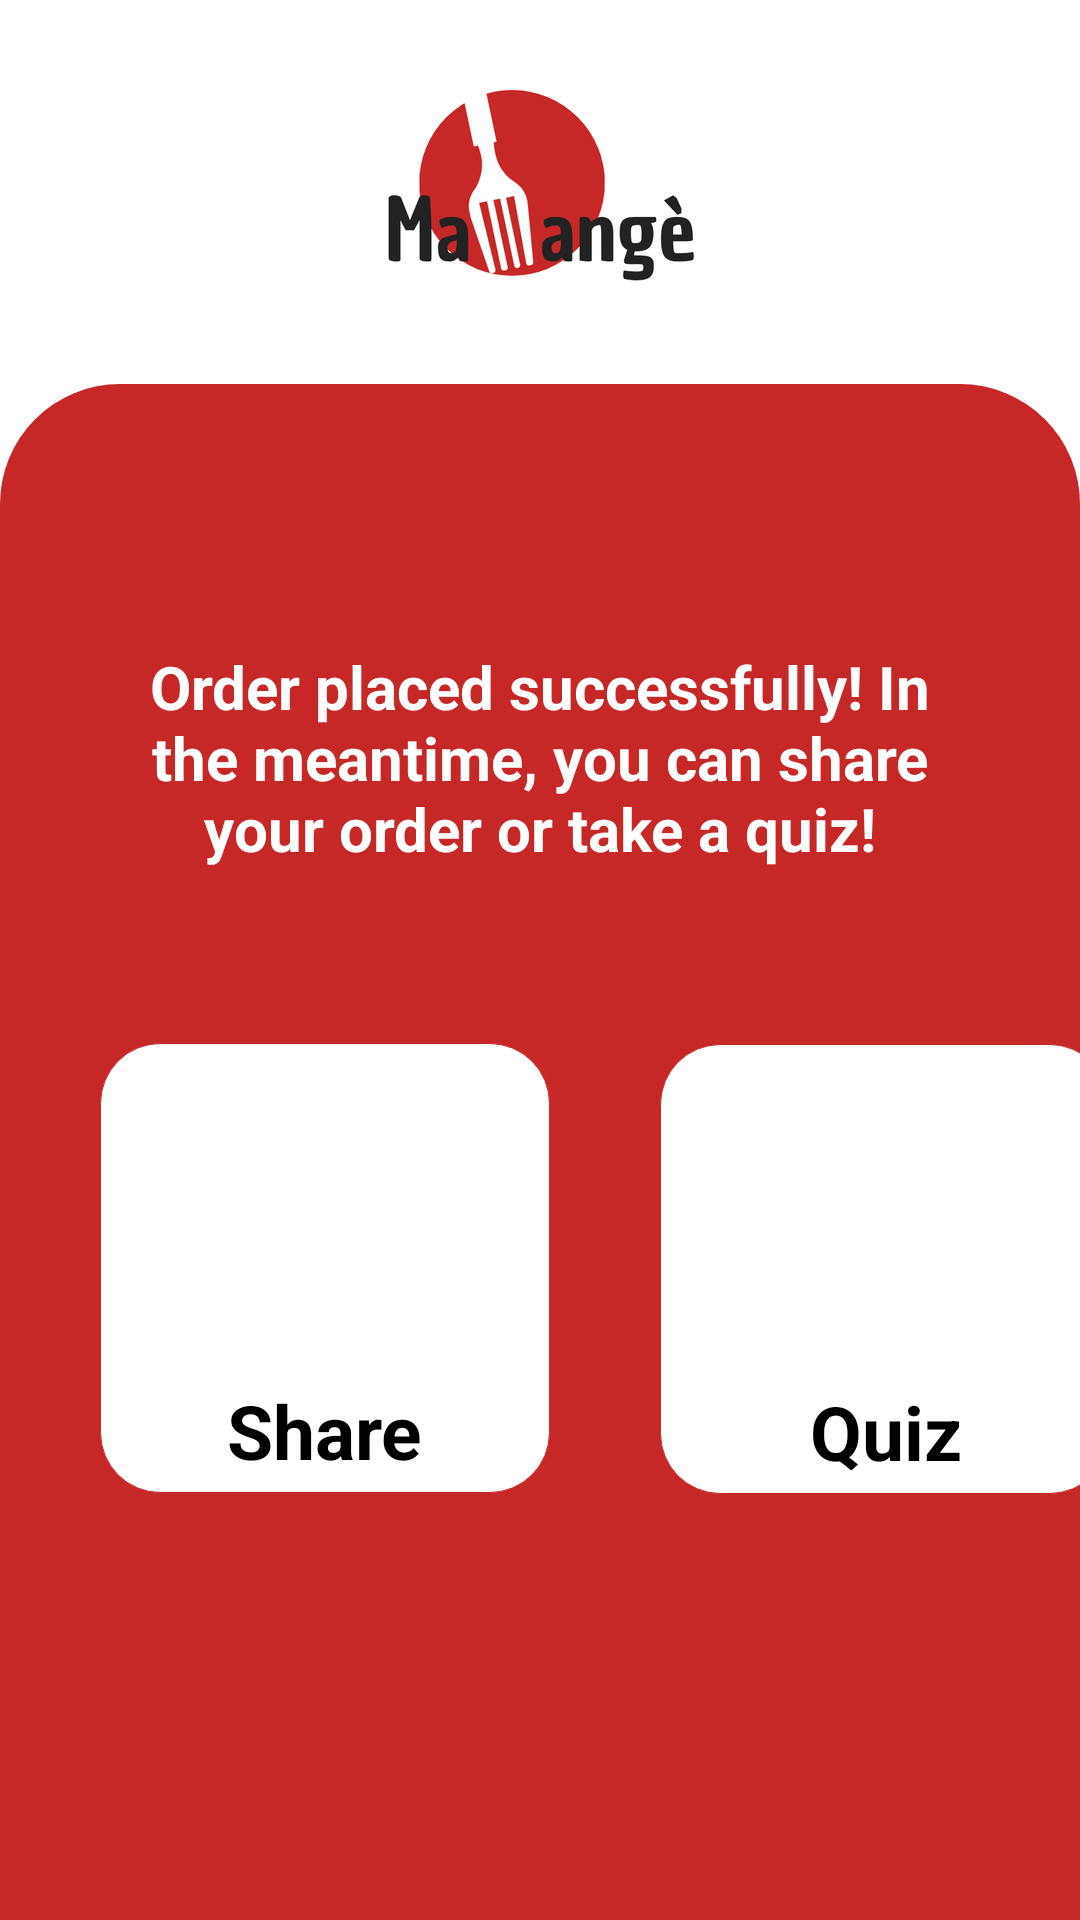

Write the Android layout XML for this screen, with the resource values it uses.
<!-- AndroidManifest.xml: application theme Theme.CasoDiStudioMaMange -->
<!-- res/layout/fragment_confirm.xml -->
<?xml version="1.0" encoding="utf-8"?>
<androidx.constraintlayout.widget.ConstraintLayout xmlns:android="http://schemas.android.com/apk/res/android"
    xmlns:app="http://schemas.android.com/apk/res-auto"
    xmlns:tools="http://schemas.android.com/tools"
    android:layout_width="match_parent"
    android:layout_height="match_parent"
    tools:context=".activity.LoggedUser">

    <ImageView
        android:id="@+id/imageView2"
        android:layout_width="wrap_content"
        android:layout_height="wrap_content"
        android:layout_marginBottom="5dp"

        android:contentDescription="@string/logo"
        app:layout_constraintBottom_toTopOf="@+id/constraintLayout2"
        app:layout_constraintEnd_toEndOf="parent"
        app:layout_constraintStart_toStartOf="parent"
        app:layout_constraintTop_toTopOf="parent"
        app:layout_constraintVertical_bias="0.571"
        app:srcCompat="@drawable/logomamange" />

    <androidx.constraintlayout.widget.ConstraintLayout
        android:id="@+id/constraintLayout2"
        android:layout_width="match_parent"
        android:layout_height="0dp"
        android:background="@drawable/scheda_rotonda"
        app:layout_constraintBottom_toBottomOf="parent"
        app:layout_constraintEnd_toEndOf="parent"
        app:layout_constraintHeight_percent=".8"
        app:layout_constraintHorizontal_bias="1.0"
        app:layout_constraintStart_toStartOf="parent"
        app:layout_constraintTop_toTopOf="parent"
        app:layout_constraintVertical_bias="1.0">


        <TextView
            android:id="@+id/confirmTxt"
            android:layout_width="0dp"
            android:layout_height="wrap_content"
            android:background="@color/primaryColor"
            android:paddingTop="16dp"
            android:text="@string/ConfSO"
            android:textAlignment="center"
            android:textColor="#FFFFFF"
            android:textSize="20sp"
            android:textStyle="bold"
            app:layout_constraintBottom_toBottomOf="parent"
            app:layout_constraintEnd_toEndOf="parent"
            app:layout_constraintStart_toStartOf="parent"
            app:layout_constraintTop_toTopOf="parent"
            app:layout_constraintVertical_bias="0.169"
            app:layout_constraintWidth_percent=".8"
            tools:paddingBottom="16dp" />

        <androidx.constraintlayout.widget.ConstraintLayout
            android:id="@+id/Shareconstraint"
            android:layout_width="150dp"
            android:layout_height="150dp"
            android:background="@drawable/categories_background"
            app:layout_constraintBottom_toBottomOf="parent"
            app:layout_constraintEnd_toEndOf="parent"
            app:layout_constraintHorizontal_bias="0.158"
            app:layout_constraintStart_toStartOf="parent"
            app:layout_constraintTop_toBottomOf="@+id/confirmTxt"
            app:layout_constraintVertical_bias="0.29">

            <ImageView
                android:id="@+id/ShareImg"
                android:layout_width="110dp"
                android:layout_height="94dp"
                android:layout_marginTop="16dp"
                app:layout_constraintEnd_toEndOf="parent"
                app:layout_constraintStart_toStartOf="parent"
                app:layout_constraintTop_toTopOf="parent"
                tools:srcCompat="@tools:sample/avatars" />

            <TextView
                android:id="@+id/ShareTxt"
                android:layout_width="wrap_content"
                android:layout_height="wrap_content"
                android:layout_marginBottom="4dp"
                android:text="@string/condividi"
                android:textColor="@color/black"
                android:textSize="25sp"
                android:textStyle="bold"
                app:layout_constraintBottom_toBottomOf="parent"
                app:layout_constraintEnd_toEndOf="parent"
                app:layout_constraintStart_toStartOf="parent" />
        </androidx.constraintlayout.widget.ConstraintLayout>

        <androidx.constraintlayout.widget.ConstraintLayout
            android:id="@+id/QuizConstraint"
            android:layout_width="150dp"
            android:layout_height="150dp"
            android:layout_marginStart="220dp"
            android:background="@drawable/categories_background"
            app:layout_constraintBottom_toBottomOf="parent"
            app:layout_constraintStart_toStartOf="parent"
            app:layout_constraintTop_toBottomOf="@+id/confirmTxt"
            app:layout_constraintVertical_bias="0.292" >

            <ImageView
                android:id="@+id/QuizImg"
                android:layout_width="110dp"
                android:layout_height="94dp"
                android:layout_marginTop="16dp"
                app:layout_constraintEnd_toEndOf="parent"
                app:layout_constraintStart_toStartOf="parent"
                app:layout_constraintTop_toTopOf="parent"
                tools:srcCompat="@tools:sample/avatars" />

            <TextView
                android:id="@+id/QuizTxt"
                android:layout_width="wrap_content"
                android:layout_height="wrap_content"
                android:layout_marginBottom="4dp"
                android:text="@string/quiz"
                android:textSize="25sp"
                android:textColor="@color/black"
                android:textStyle="bold"
                app:layout_constraintBottom_toBottomOf="parent"
                app:layout_constraintEnd_toEndOf="parent"
                app:layout_constraintHorizontal_bias="0.505"
                app:layout_constraintStart_toStartOf="parent" />
        </androidx.constraintlayout.widget.ConstraintLayout>
    </androidx.constraintlayout.widget.ConstraintLayout>
</androidx.constraintlayout.widget.ConstraintLayout>
<!-- resources referenced by this layout -->
<resources>
  <color name="black">#FF000000</color>
  <color name="primaryColor">#c62828</color>
  <!-- drawable categories_background (drawable) -->
  <?xml version="1.0" encoding="utf-8"?>
  <shape xmlns:android="http://schemas.android.com/apk/res/android">
      <solid
          android:color="@color/white" />
      <stroke
          android:width="1px"
          android:color="@color/primaryColor" />
      <corners android:radius="20dp" />
  </shape>
  <!-- drawable logomamange: png bitmap (drawable-hdpi, 12778 bytes) -->
  <!-- drawable scheda_rotonda (drawable) -->
  <?xml version="1.0" encoding="utf-8"?>
  <shape xmlns:android="http://schemas.android.com/apk/res/android">
      android:shape="rectangle">
  
      <solid android:color="@color/primaryColor"/>
  
      <corners android:topLeftRadius="40dp"
          android:topRightRadius="40dp"/>
  
  </shape>
  <string name="ConfSO">Order placed successfully! In the meantime, you can share your order or take a quiz!</string>
  <string name="condividi">Share</string>
  <string name="logo">Logo</string>
  <string name="quiz">Quiz</string>
  <style name="Theme.CasoDiStudioMaMange" parent="Theme.MaterialComponents.DayNight.NoActionBar">
          
          <item name="colorPrimary">#c62828</item>
          <item name="colorPrimaryVariant">#8e0000</item>
          <item name="colorOnPrimary">@color/white</item>
  
          
          <item name="android:statusBarColor" tools:targetApi="l">?attr/colorPrimaryVariant</item>
          
          <item name="android:forceDarkAllowed" tools:targetApi="q">false</item>
  
      </style>
  <color name="white">#FFFFFFFF</color>
</resources>
